Image classification data set "model_data" (pelirrojo725/puck_visualization-1 on GitHub). Class labels (3): empty, straight, tilted.

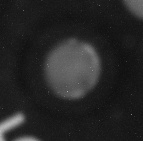
Label: empty

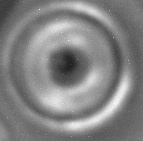
Label: straight

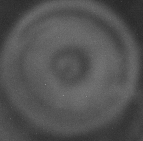
Label: straight

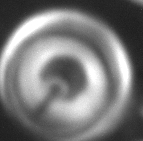
Label: tilted

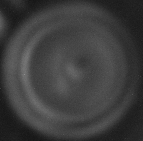
Label: straight

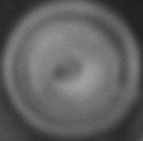
Label: straight
